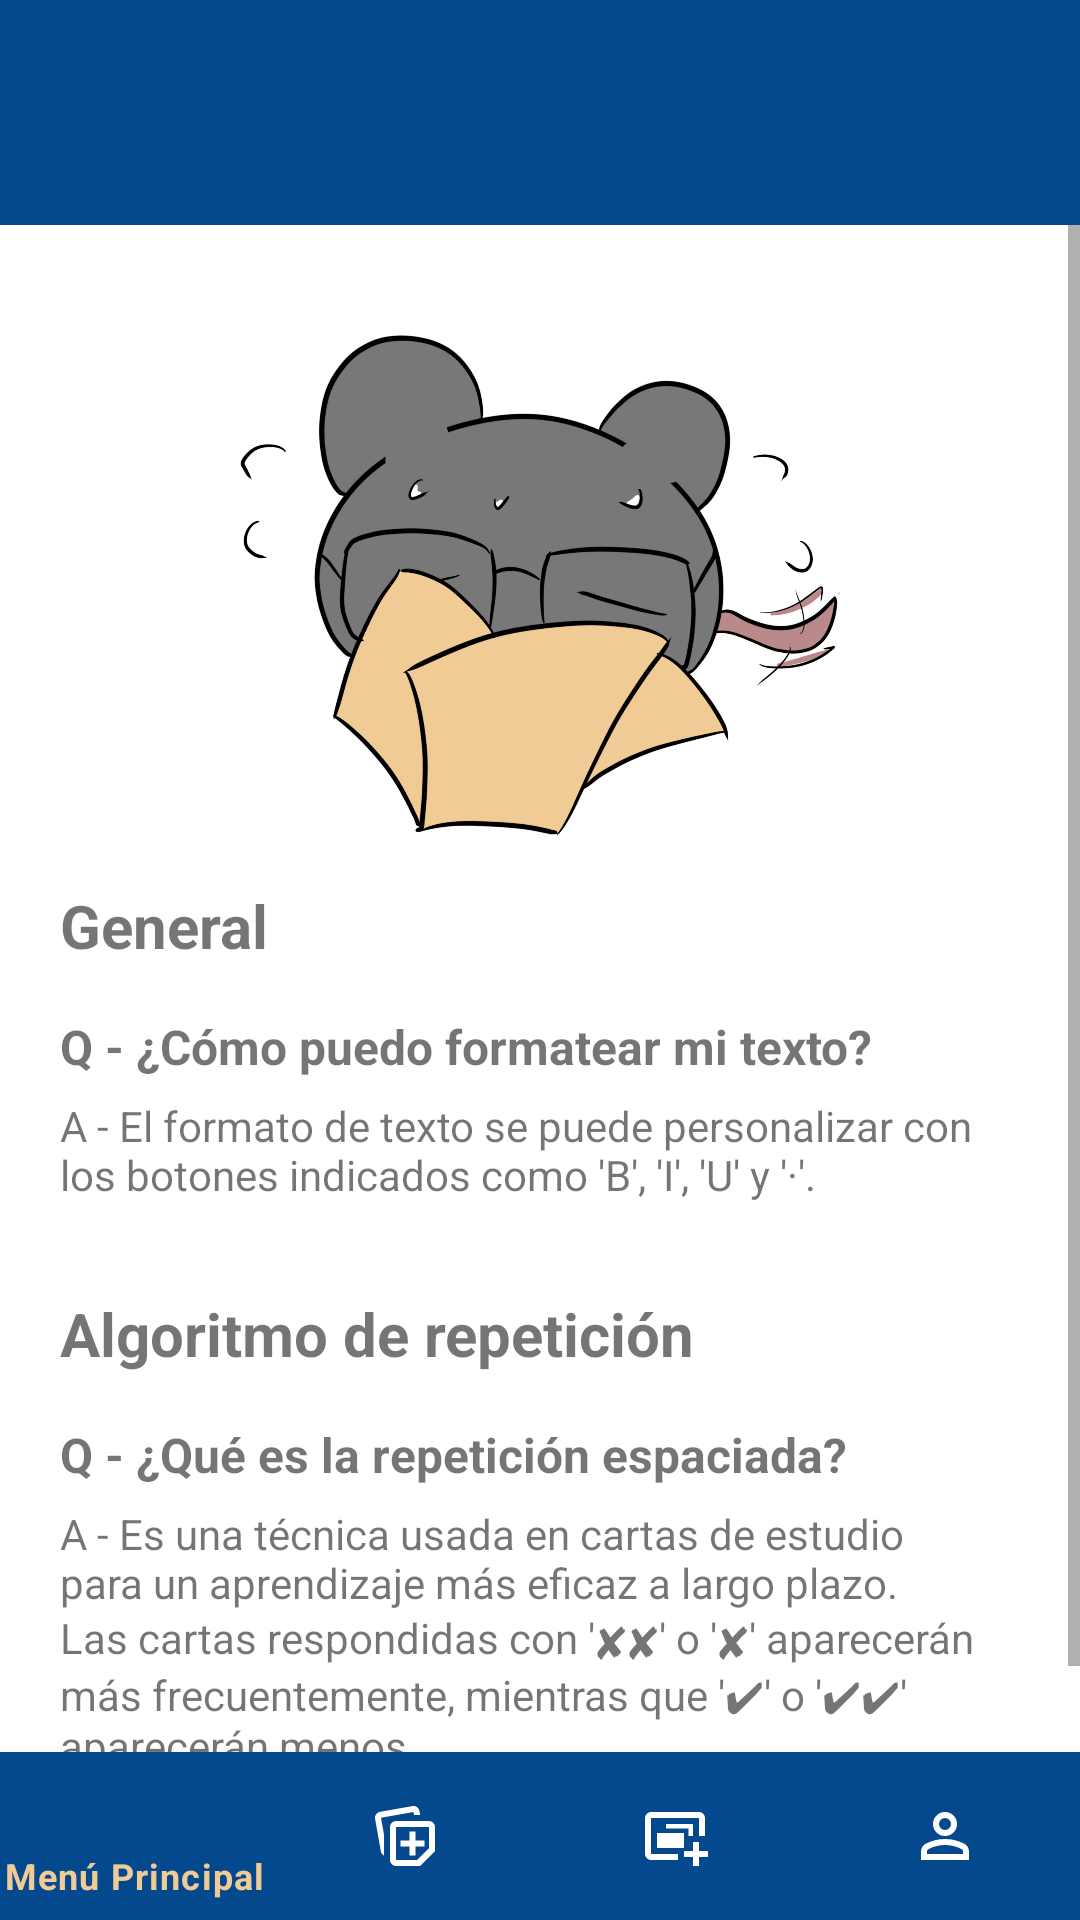

Reconstruct the res/layout file that produces this screen, plus the resources it refers to.
<!-- AndroidManifest.xml: application theme Theme.LabRatStudyCards -->
<!-- res/layout/support_activity.xml -->
<?xml version="1.0" encoding="utf-8"?>
<androidx.constraintlayout.widget.ConstraintLayout
    xmlns:android="http://schemas.android.com/apk/res/android"
    xmlns:app="http://schemas.android.com/apk/res-auto"
    android:layout_width="match_parent"
    android:layout_height="match_parent">

    <include
        android:id="@+id/toolbar"
        layout="@layout/toolbar"
        app:layout_constraintTop_toTopOf="parent"
        app:layout_constraintStart_toStartOf="parent"
        app:layout_constraintEnd_toEndOf="parent"/>

    <ScrollView
        android:layout_width="0dp"
        android:layout_height="0dp"
        app:layout_constraintTop_toBottomOf="@id/toolbar"
        app:layout_constraintBottom_toBottomOf="parent"
        app:layout_constraintStart_toStartOf="parent"
        app:layout_constraintEnd_toEndOf="parent">

        <LinearLayout
            android:layout_width="match_parent"
            android:layout_height="wrap_content"
            android:orientation="vertical"
            android:padding="20dp">

            
            <ImageView
                android:layout_width="250dp"
                android:layout_height="200dp"
                android:src="@drawable/ic_support_intro"
                android:layout_gravity="center_horizontal"
                />

            <TextView
                android:text="General"
                android:textStyle="bold"
                android:textSize="20sp"
                android:layout_width="wrap_content"
                android:layout_height="wrap_content"/>

            <TextView
                android:text="Q - ¿Cómo puedo formatear mi texto?"
                android:textStyle="bold"
                android:layout_marginTop="16dp"
                android:textSize="16sp"
                android:layout_width="wrap_content"
                android:layout_height="wrap_content"/>

            <TextView
                android:text="A - El formato de texto se puede personalizar con los botones indicados como 'B', 'I', 'U' y '·'."
                android:layout_marginTop="6dp"
                android:layout_width="wrap_content"
                android:layout_height="wrap_content"/>

            

            <TextView
                android:text="Algoritmo de repetición"
                android:textStyle="bold"
                android:textSize="20sp"
                android:layout_marginTop="30dp"
                android:layout_width="wrap_content"
                android:layout_height="wrap_content"/>

            <TextView
                android:text="Q - ¿Qué es la repetición espaciada?"
                android:textStyle="bold"
                android:layout_marginTop="16dp"
                android:textSize="16sp"
                android:layout_width="wrap_content"
                android:layout_height="wrap_content"/>

            <TextView
                android:text="A - Es una técnica usada en cartas de estudio para un aprendizaje más eficaz a largo plazo. Las cartas respondidas con '✘✘' o '✘' aparecerán más frecuentemente, mientras que '✔' o '✔✔' aparecerán menos."
                android:layout_marginTop="6dp"
                android:layout_width="wrap_content"
                android:layout_height="wrap_content"/>

            

            <TextView
                android:text="Contacta conmigo"
                android:textStyle="bold"
                android:textSize="20sp"
                android:layout_marginTop="30dp"
                android:layout_width="wrap_content"
                android:layout_height="wrap_content"/>

            <TextView
                android:id="@+id/tvEmail"
                android:text="soporte@labratcartasestudio.xyz"
                android:textColor="@android:color/holo_blue_dark"
                android:layout_marginTop="12dp"
                android:textSize="16sp"
                android:layout_width="wrap_content"
                android:layout_height="wrap_content"/>

            <TextView
                android:id="@+id/tvIntro"
                android:text="Ver introducción"
                android:textStyle="bold"
                android:textColor="@android:color/holo_blue_dark"
                android:layout_marginTop="16dp"
                android:textSize="16sp"
                android:layout_width="wrap_content"
                android:layout_height="wrap_content"/>

        </LinearLayout>

    </ScrollView>

    <com.google.android.material.bottomnavigation.BottomNavigationView
        android:id="@+id/bottomNav"
        android:layout_width="0dp"
        android:layout_height="wrap_content"
        app:menu="@menu/bottom_menu"
        app:layout_constraintBottom_toBottomOf="parent"
        app:layout_constraintStart_toStartOf="parent"
        app:layout_constraintEnd_toEndOf="parent"
        android:background="@color/primaryColor"
        app:itemIconTint="@color/bottom_nav_colors"
        app:itemTextColor="@color/bottom_nav_colors"
        />

</androidx.constraintlayout.widget.ConstraintLayout>
<!-- res/layout/toolbar.xml (included above) -->
<?xml version="1.0" encoding="utf-8"?>
<androidx.appcompat.widget.Toolbar
    xmlns:android="http://schemas.android.com/apk/res/android"
    android:id="@+id/toolbar"
    android:layout_width="match_parent"
    android:layout_height="75dp"
    android:background="?attr/colorPrimary"
    android:theme="@style/ThemeOverlay.AppCompat.Dark.ActionBar"
    android:paddingVertical="14dp"
    />
<!-- resources referenced by this layout -->
<resources>
  <color name="primaryColor">#04498D</color>
  <!-- drawable ic_support_intro: png bitmap (drawable, 521423 bytes) -->
  <style name="Theme.LabRatStudyCards" parent="Theme.MaterialComponents.DayNight.NoActionBar">
          <item name="colorPrimary">@color/primaryColor</item>
          <item name="colorSecondary">@color/secondaryColor</item>
          <item name="android:colorBackground">@color/backgroundColor</item>
      </style>
  <color name="secondaryColor">#F0CB96</color>
  <color name="backgroundColor">#FFFFFFFF</color>
</resources>
